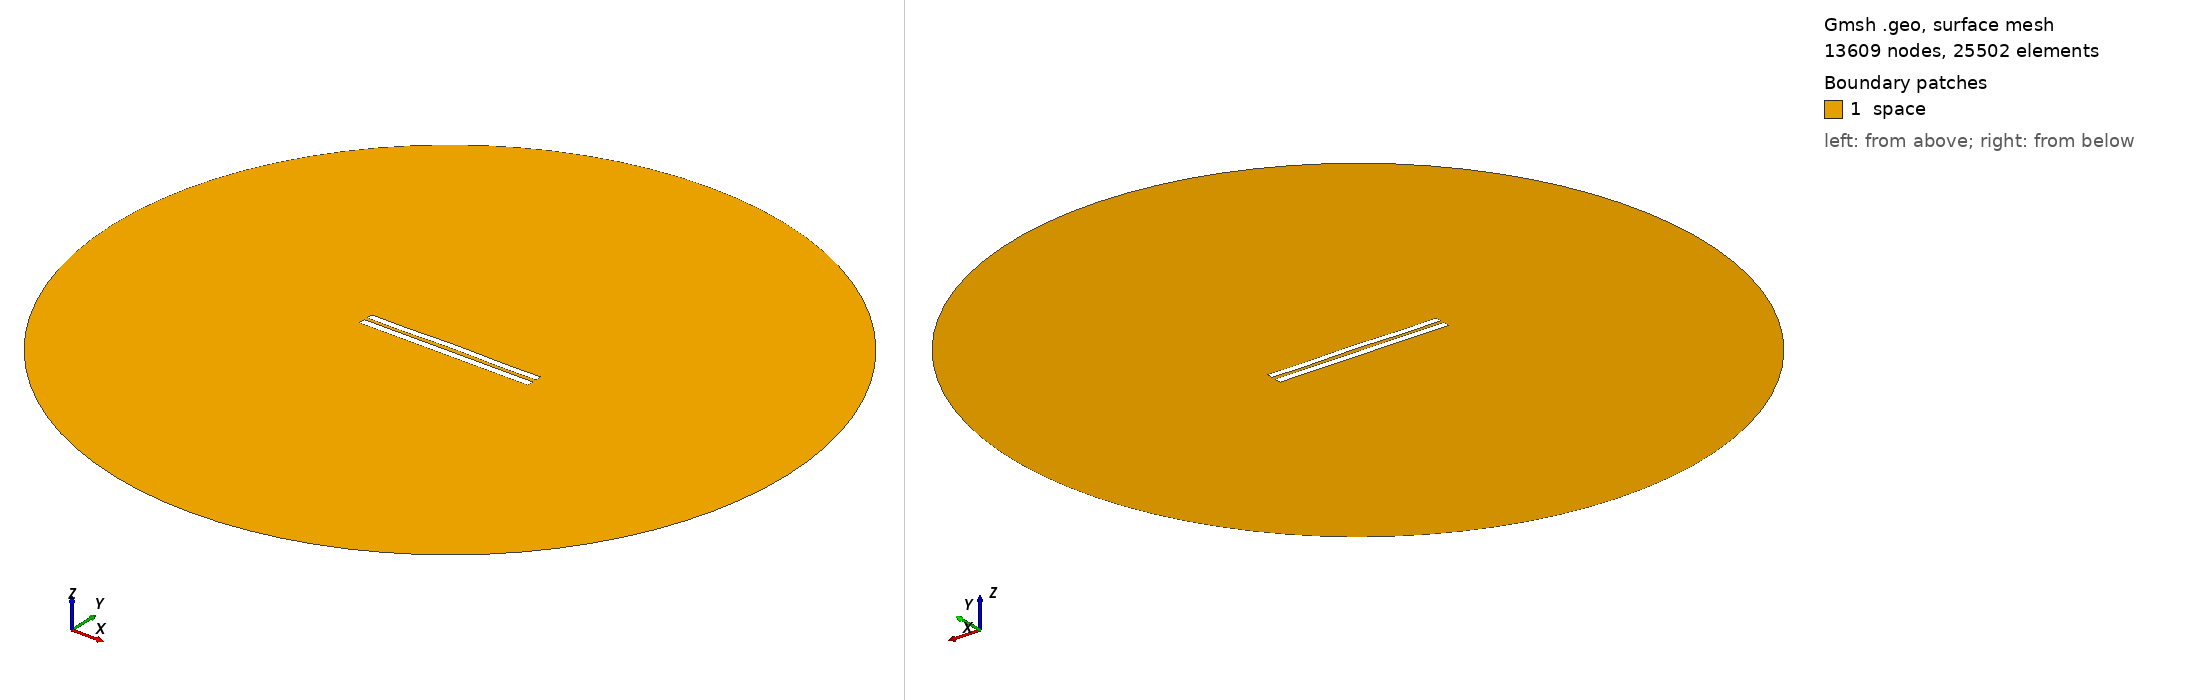

Gmsh geometry script, surface-meshed: 13609 nodes, 25502 surface elements. Boundary patches (legend numbers): 1 space. Left view from above one corner, right view from below the opposite corner. Legend entries are the model's physical surfaces. The drawing asked Gmsh for element sizes between 1% and 20% of the model's largest extent; the script's own settings can give other sizes.

=== 4986.geo (drawn) ===
//---------------------------------------
// Geometry kernel
//---------------------------------------

SetFactory("OpenCASCADE");



//---------------------------------------
// Parameters of the geometry
//---------------------------------------

// Overetch of the upper plate
overetch = 0.125;

// Distance between the plates
distance = 2.0;

// Discretization over the x axis (for the deformation)
nx = 50; 

// Length of the plate
L = 100 - overetch; 

// Number of modes
n = 4; 

// 1st mode coefficient
coeff(1) = 0.15;
beta(1) = 0.596864 * 3.1415926535 / L;

// 2nd mode coefficient
coeff(2) = 0.15;
beta(2) = 1.49418 * 3.1415926535 / L;

// 3rd mode coefficient
coeff(3) = 0.0;
beta(3) = 2.50025 * 3.1415926535 / L;

// 4th mode coefficient
coeff(4) = -0.15;
beta(4) = 3.49999 * 3.1415926535 / L;



//---------------------------------------
// Upper plate (deformed rectangle)
//---------------------------------------

// Coordiantes of the upper plate
xmin = -50;
xmax = 50 - overetch;

// Height of the upper plate
yheight = 4 - 2 * overetch;

// Indexes of the points
UpperID[] = {};
LowerID[] = {};
LeftID[] = {};
RightID[] = {};

// Point index
p = 1;

// Horizontal edges
For i In {1:nx}
    x = xmin + (i-1)*(xmax - xmin)/(nx-1);

    y_bottom = distance / 2 + overetch;
    For j In {1:n}
        C = (Cosh(beta(j)*L) + Cos(beta(j)*L)) / (Sinh(beta(j)*L) + Sin(beta(j)*L));
        y_bottom  = y_bottom + coeff(j) * (Cosh(beta(j)*(x+50)) - Cos(beta(j)*(x+50)) - C * (Sinh(beta(j)*(x+50)) - Sin(beta(j)*(x+50))));
    EndFor

    y_top = y_bottom + yheight;

    Point(p) = {x, y_top, 0, 1.0};
    UpperID[i] = p;
    p = p + 1;

    Point(p) = {x, y_bottom, 0, 1.0};
    LowerID[i] = p;
    p = p + 1;
EndFor

// Create point lists
UpperPts[] = {}; LowerPts[] = {};
For i In {1:nx}
  UpperPts[] += {UpperID[i]};
  LowerPts[] += {LowerID[i]};
EndFor

// Build splines
Spline(1) = {UpperPts[]};
Spline(2) = {LowerPts[]};
Line(3) = {LowerPts[nx-1], UpperPts[nx-1]};
Line(4) = {LowerPts[0], UpperPts[0]};

// Build the plane surface
Curve Loop(1) = {2, 3, -1, -4};
Plane Surface(1) = {1};



//---------------------------------------
// Lower plate (rectangle)
//---------------------------------------

// Vertices
Point(1001) = {-50, -1, 0, 1.0};
Point(1002) = { 50, -1, 0, 1.0};
Point(1003) = { 50,  -5, 0, 1.0};
Point(1004) = {-50,  -5, 0, 1.0};

// Edges
Line(5) = {1001, 1002};
Line(6) = {1002, 1003};
Line(7) = {1003, 1004};
Line(8) = {1004, 1001};

// Plane surface
Line Loop(2) = {5, 6, 7, 8};
Plane Surface(2) = {2}; 



//---------------------------------------
// Outer (fictious) boundary
//---------------------------------------

// Points
Point(1005) = {0, 0, 0};       // Center
Point(1006) = {200, 0, 0};     // Start point
Point(1007) = {0, 200, 0};     // 90 degrees
Point(1008) = {-200, 0, 0};    // 180 degrees
Point(1009) = {0, -200, 0};    // 270 degrees

// Circle arcs (each needs start, center, end)
Circle(9) = {1006, 1005, 1007};
Circle(10) = {1007, 1005, 1008};
Circle(11) = {1008, 1005, 1009};
Circle(12) = {1009, 1005, 1006};

// Plane surface for the entire domain
Curve Loop(3) = {9, 10, 11, 12};
Surface(3) = {3};

// Subtract the plates from the whole domain to obtain the actual domain where we want to solve the equations
BooleanDifference{ Surface{3}; Delete; }{ Surface{1}; Surface{2}; Delete; }




//---------------------------------------
// Transfinite Lines/Curves
//---------------------------------------

// Set the number of points on the boundaries
r = 7;

// Plates
Transfinite Curve {1, 2} = 50*r Using Progression 1;
Transfinite Curve {3, 4} = 2*r Using Progression 1;
Transfinite Line {5, 7} = 50*r Using Progression 1;
Transfinite Line {6, 8} = 2*r Using Progression 1;

// Outer boundary
Transfinite Line {9, 10, 11, 12} = 20 Using Progression 1;



//---------------------------------------
// Physical groups
//---------------------------------------                

// Physical curves (boundaries)
Physical Line("force_segment", 10) = {2};
Physical Line("upper_plate", 11) = {1, 3, 4};
Physical Line("lower_plate", 12) = {5, 6, 7, 8};
Physical Line("boundary", 20) = {9, 10, 11, 12};

// Physical Surfaces
Physical Surface("space", 30) = {3};



//---------------------------------------
// 6. Generate the Mesh
//---------------------------------------

// 2D mesh generation
Mesh 2;
